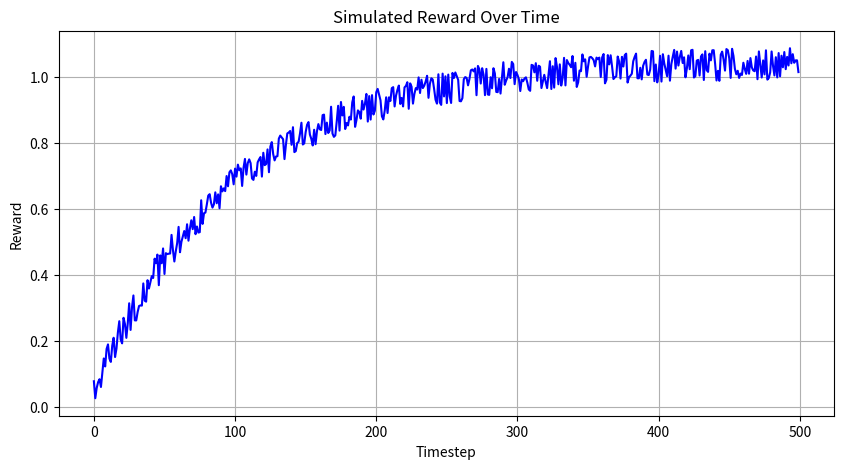

Source code (Python):
import os
import datetime
import numpy as np
import matplotlib
# Dòng này rất quan trọng để matplotlib chạy được trong Docker
matplotlib.use('Agg') 
import matplotlib.pyplot as plt

# --- 1. Thiết lập Thư mục Kết quả ---
timestamp = datetime.datetime.now().strftime("%Y-%m-%d_%H-%M-%S")
results_dir = os.path.join("results", timestamp)
figures_dir = os.path.join(results_dir, "figures")
logs_dir = os.path.join(results_dir, "logs")

os.makedirs(figures_dir, exist_ok=True)
os.makedirs(logs_dir, exist_ok=True)

print(f"INFO: Results will be saved in: {results_dir}")

# --- 2. Mô phỏng quá trình huấn luyện ---
total_timesteps = 500
all_rewards = []

print("INFO: Starting simulated training...")
for step in range(total_timesteps):
    reward = 1 - np.exp(-step / 100) + np.random.rand() * 0.1
    all_rewards.append(reward)
    if (step + 1) % 100 == 0:
        print(f"  - Step [{step + 1}/{total_timesteps}], Reward: {reward:.4f}")
print("INFO: Training finished.")

# --- 3. Lưu dữ liệu thô ---
log_filepath = os.path.join(logs_dir, "rewards_log.csv")
np.savetxt(log_filepath, np.array(all_rewards), delimiter=",", header="reward", comments="")
print(f"INFO: Training log saved to: {log_filepath}")

# --- 4. Vẽ và Lưu Biểu đồ ---
plt.figure(figsize=(10, 5))
plt.plot(all_rewards, color='blue')
plt.title('Simulated Reward Over Time')
plt.xlabel('Timestep')
plt.ylabel('Reward')
plt.grid(True)

reward_fig_path = os.path.join(figures_dir, "reward_plot.png")
plt.savefig(reward_fig_path)
plt.close()
print(f"INFO: Reward plot saved to: {reward_fig_path}")

print("\nSUCCESS: Experiment finished. Check the results directory.")
